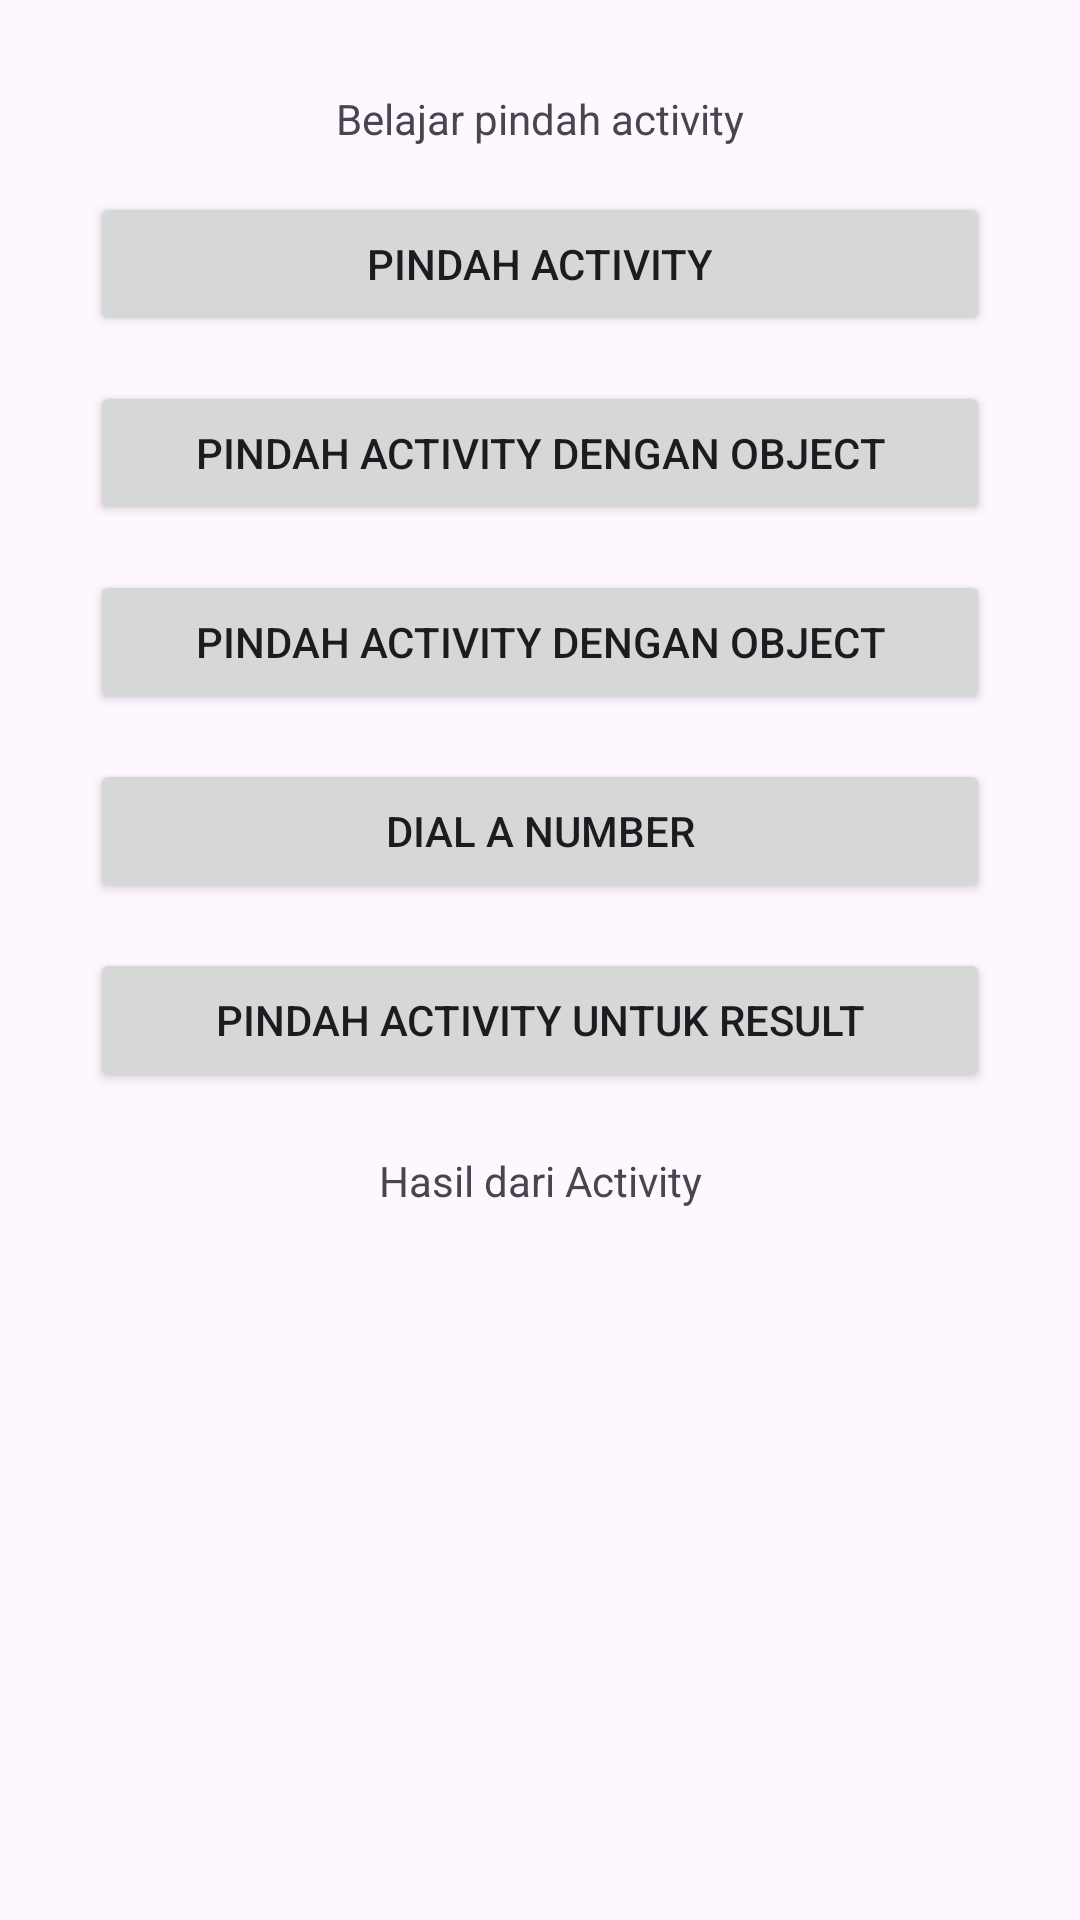

Layout XML and referenced resources for this Android screen:
<!-- AndroidManifest.xml: application theme Theme.BelajarKotlin -->
<!-- res/layout/activity_belajar_pindah.xml -->
<?xml version="1.0" encoding="utf-8"?>
<LinearLayout xmlns:android="http://schemas.android.com/apk/res/android"
    xmlns:app="http://schemas.android.com/apk/res-auto"
    xmlns:tools="http://schemas.android.com/tools"
    android:layout_width="match_parent"
    android:layout_height="match_parent"
    android:orientation="horizontal"
    android:padding="30dp"
    tools:context=".BelajarPindahActivity">

    <LinearLayout
        android:layout_width="match_parent"
        android:layout_height="wrap_content"
        android:orientation="vertical">

        <TextView
            android:id="@+id/textView"
            android:layout_width="match_parent"
            android:layout_height="wrap_content"
            android:layout_marginBottom="15dp"
            android:layout_weight="1"
            android:gravity="center"
            android:text="Belajar pindah activity" />

        <Button
            android:id="@+id/btn_moveActivity"
            android:layout_width="match_parent"
            android:layout_height="wrap_content"
            android:layout_weight="1"
            android:text="Pindah Activity" />


        <Button
            android:id="@+id/btn_moveActivityData"
            android:layout_width="match_parent"
            android:layout_height="match_parent"
            android:layout_marginTop="15dp"
            android:text="@string/move_with_object"/>

        <Button
            android:id="@+id/btn_dataParcelable"
            android:layout_width="match_parent"
            android:layout_height="match_parent"
            android:layout_marginTop="15dp"
            android:text="@string/move_with_object"/>

        <Button
            android:id="@+id/btn_dialNumber"
            android:layout_width="match_parent"
            android:layout_height="match_parent"
            android:layout_marginTop="15dp"
            android:text="@string/dial_number"/>

        <Button
            android:id="@+id/btn_ResultPilih"
            android:layout_width="match_parent"
            android:layout_height="match_parent"
            android:layout_marginTop="15dp"
            android:text="@string/move_with_result"/>

        <TextView
            android:id="@+id/tv_HasilPilih"
            android:layout_width="match_parent"
            android:layout_height="match_parent"
            android:layout_marginTop="20dp"
            android:gravity="center"
            android:text="@string/result_from_activity"/>


    </LinearLayout>


</LinearLayout>
<!-- resources referenced by this layout -->
<resources>
  <string name="dial_number">Dial a Number</string>
  <string name="move_with_object">Pindah Activity dengan Object</string>
  <string name="move_with_result">Pindah Activity untuk Result</string>
  <string name="result_from_activity">Hasil dari Activity</string>
  <style name="Theme.BelajarKotlin" parent="Base.Theme.BelajarKotlin" />
  <style name="Base.Theme.BelajarKotlin" parent="Theme.Material3.DayNight.NoActionBar">
          
          
      </style>
</resources>
